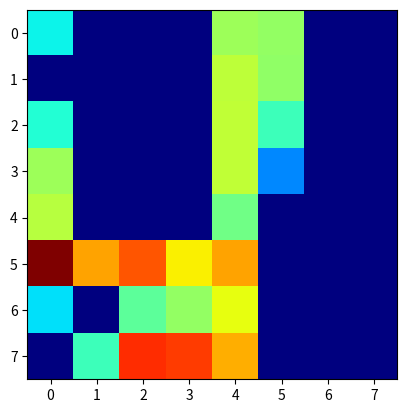

The matplotlib source for this figure:

import random
import numpy as np
import matplotlib.pyplot as plt
probMap = np.array([
    [0, 0, 0, 0, 0, 0, 0, 0],
    [0, 0, 0, 0, 0, 0, 0, 0],
    [0, 0, 0, 0, 0, 0, 0, 0],
    [0, 0, 0, 0, 0, 0, 0, 0],
    [0, 0, 0, 0, 0, 0, 0, 0],
    [0, 0, 0, 0, 0, 0, 0, 0],
    [0, 0, 0, 0, 0, 0, 0, 0],
    [0, 0, 0, 0, 0, 0, 0, 0]])

ships = [
    [0, 0, 0, 0, 0, 0, 0, 0],
    [0, 0, 0, 0, 0, 0, 0, 0],
    [0, 0, 0, 0, 0, 0, 0, 0],
    [0, 0, 0, 0, 0, 0, 0, 0],
    [0, 0, 0, 0, 0, 0, 0, 0],
    [0, 0, 0, 0, 0, 0, 0, 0],
    [0, 0, 0, 0, 0, 0, 0, 0],
    [0, 0, 0, 0, 0, 0, 0, 0]]
# test

# 1x 4 Wide - 1
# 2x 3 wide - 2
# 3x 2 wide - 3
# 4x 1 wide - 4
# Blocked Space - 5
print("east")

def check_place(start_x, start_y, end_x, end_y):

    
    start_y = max(0, start_y)
    start_x = max(0, start_x)
    for y in range((end_y-start_y) + 1):
        for x in range((end_x - start_x) + 1):
            true_x = start_x + x
            true_y = start_y + y

            true_y = min([7, true_y])
            true_x = min([7, true_x])

            if ships[max(0, true_y - 1)][max(0, true_x - 1)] is not 0 and ships[max(0, true_y - 1)][max(0, true_x - 1)] < 5:
                return False
            if ships[true_y][true_x] is not 0:
                return False
            if ships[min(7, true_y + 1)][min(7, true_x + 1)] is not 0 and ships[min(7, true_y + 1)][min(7, true_x + 1)] < 5:
                return False
    return True


def add_ship(width, val):

    ran_x = random.randrange(-2, 9)
    ran_y = random.randrange(-2, 9)
    orient = random.randrange(0, 16)

    start_x = ran_x
    start_y = ran_y
    
    end_x = ran_x + width
    end_y = ran_y
    if orient < 6:
        end_x = ran_x
        end_y = ran_y + width

    start_y = max(0, start_y)
    start_x = max(0, start_x)
    end_x   = min(7, end_x)
    end_y   = min(7, end_y)
    valid = check_place(start_x, start_y, end_x, end_y)
   
    if valid:
        for y in range((end_y - start_y) + 1):
            for x in range((end_x - start_x) + 1):
                true_x = start_x + x
                true_y = start_y + y

               
                if true_x >= 0 and true_y >= 0:
                    ships[true_y][true_x] = val
                    probMap[true_y][true_x] += 1

        return 1
    else:
        return 0
runs = 100000

def scan_hit(width):
    for y in range(8):
        for x in range(8):
            if ships[y][x] is 6:
                probMap[y][x] = 10

                for w in range(width + 1):
                    hit_x = x
                    hit_y = y - (width /2) + w

                    hit_y = min(7,hit_y)
                    hit_y = max(0, hit_y)

                    probMap[hit_y][hit_x] = ((runs / width) * -(abs(hit_y - y))) / width + 1


                for w in range(width):
                    hit_y = y
                    hit_x = x - (width /2 - 1) + w

                    hit_x = min(7,hit_x)
                    hit_x = max(0, hit_x)

                    probMap[hit_y][hit_x] = ((runs / width) * -(abs(hit_x - x))) / width + 1




from tqdm import tqdm
for i in tqdm(range(runs)):
    
   

    ships = [
    [0, 5, 5, 5, 0, 0, 5, 5],
    [5, 5, 5, 5, 0, 0, 5, 5],
    [0, 5, 5, 5, 0, 0, 5, 5],
    [0, 5, 5, 5, 0, 0, 5, 5],
    [0, 5, 5, 5, 0, 5, 5, 5],
    [0, 0, 0, 0, 0, 5, 5, 5],
    [0, 5, 0, 0, 0, 5, 5, 5],
    [5, 0, 0, 0, 0, 5, 5, 5]]

    
    four_wide_count = 0
    while four_wide_count < 1:
       four_wide_count += add_ship(3, 4)

    three_wide_count = 0
    while three_wide_count < 2:
        three_wide_count += add_ship(2, 3)

    two_wide_count = 0
    while two_wide_count < 2:
        two_wide_count += add_ship(1, 2)

    one_wide_count = 0
    while one_wide_count < 0:
        one_wide_count += add_ship(0, 1)
    #scan_hit(4)


#robMap = probMap / runs
#probMap = probMap - probMap.mean(axis=0)
#probMap = probMap / np.abs(probMap).max(axis=0)
i,j = np.unravel_index(probMap.argmax(), probMap.shape)
print("X/Y: " + str(j+1) + str(i+1))
plt.imshow(probMap, cmap='jet')
plt.show()
